Labelled photos from "data", an image-classification folder in zcsd/Multi_Classifier. The possible labels are: counter reinforcement, heel counter, heel cap, heel lining, lining, sockliner, sole, vamp.

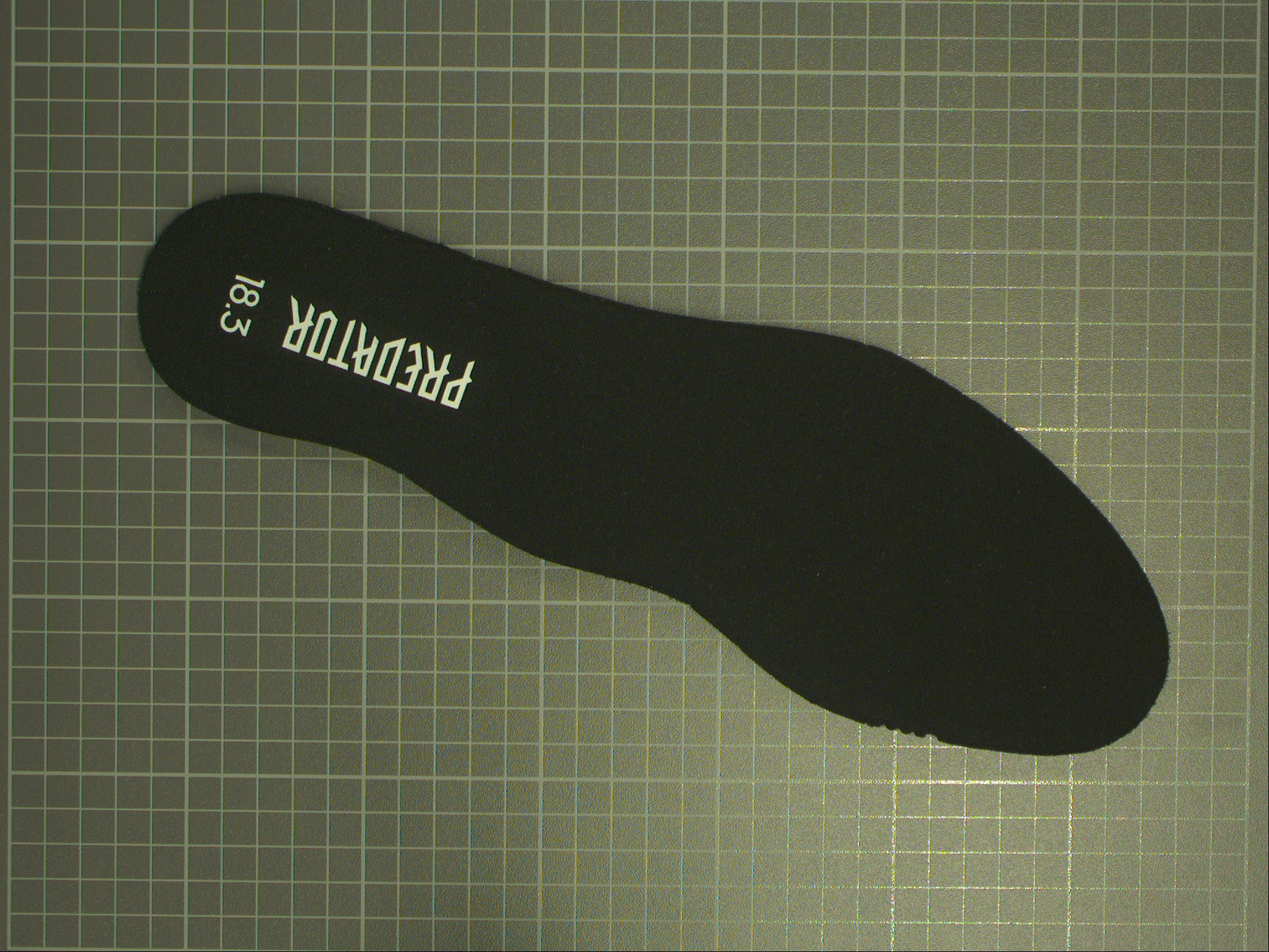
Label: sockliner

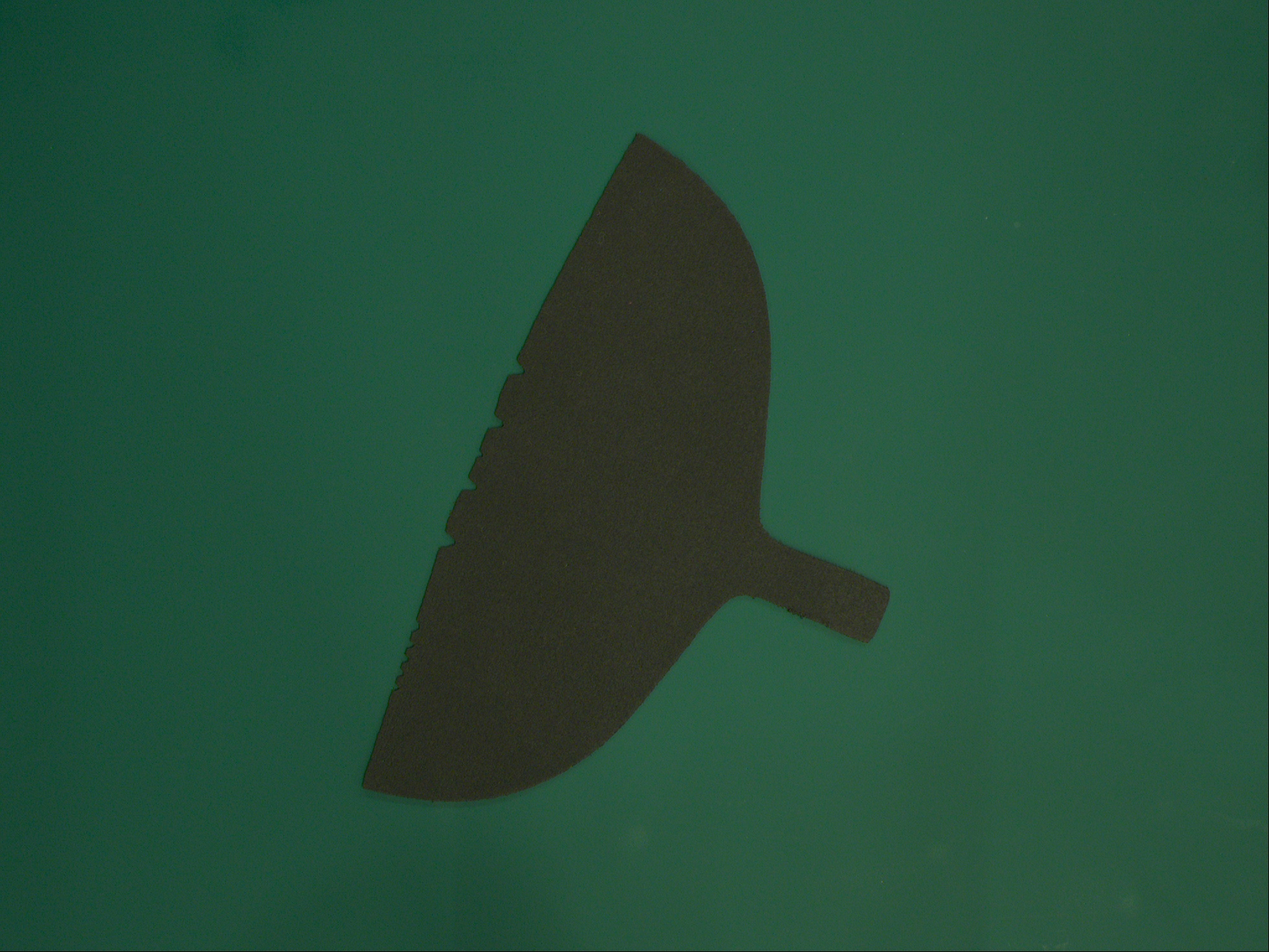
Label: counter reinforcement

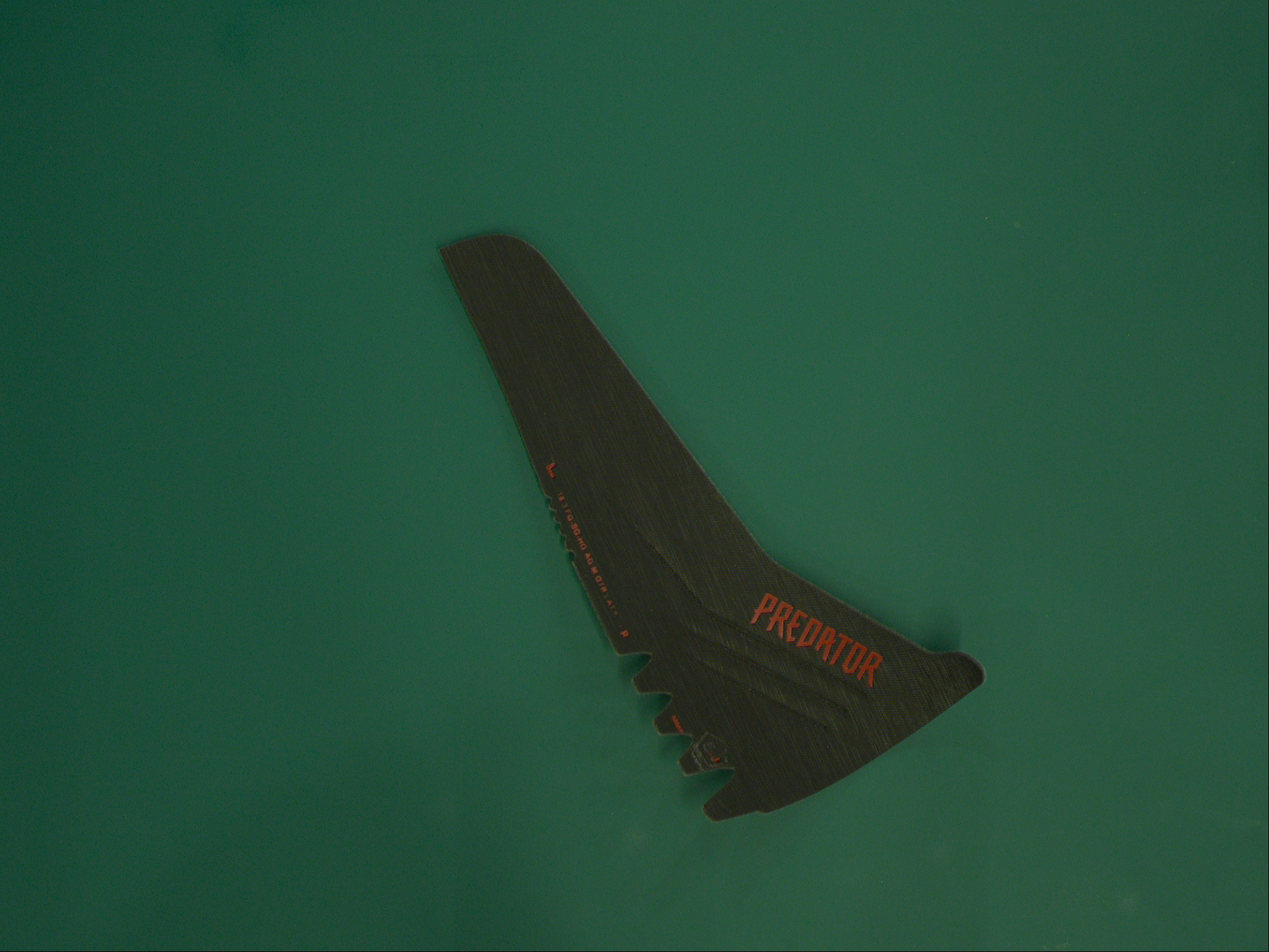
Label: heel counter

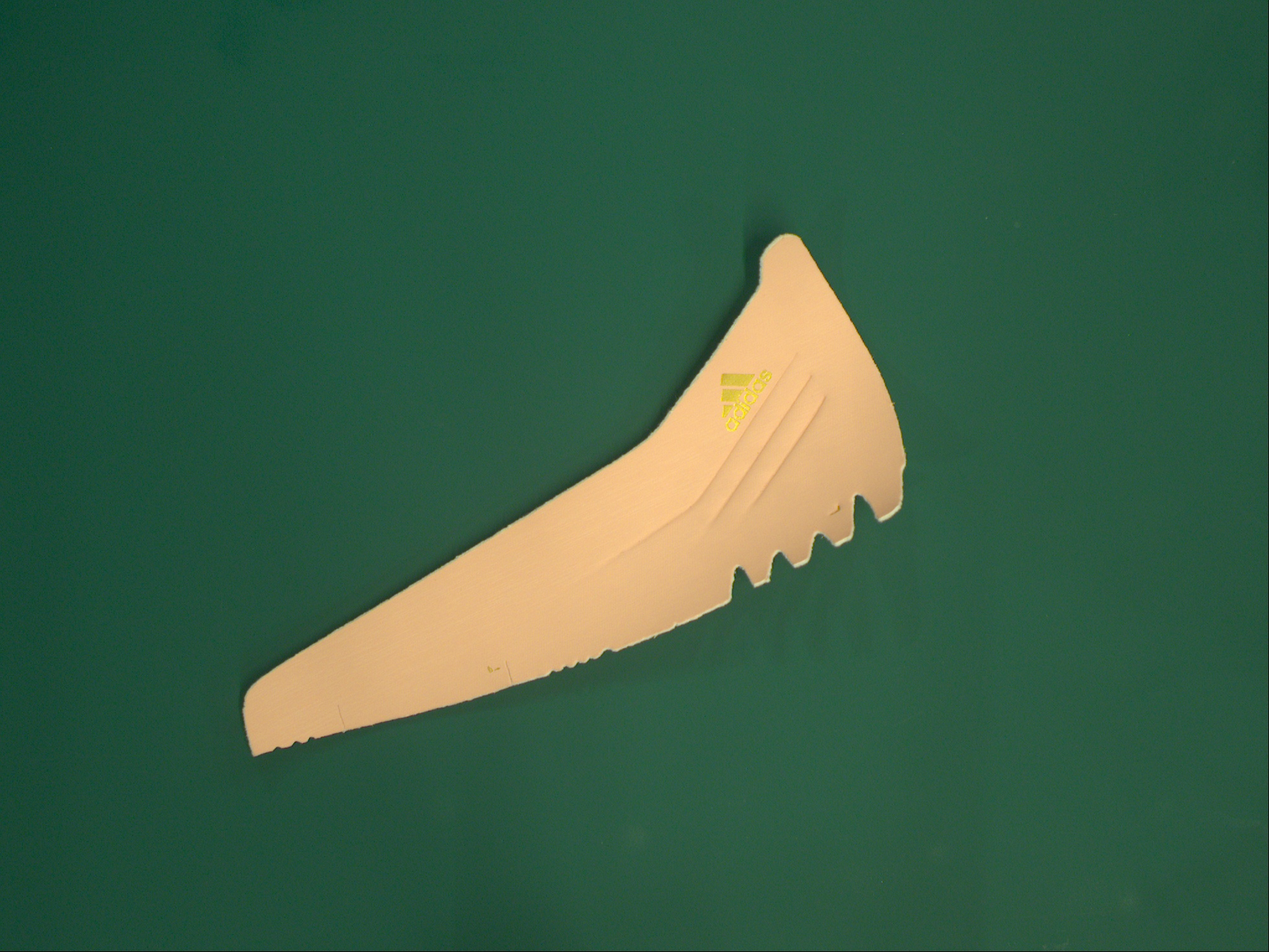
Label: heel cap

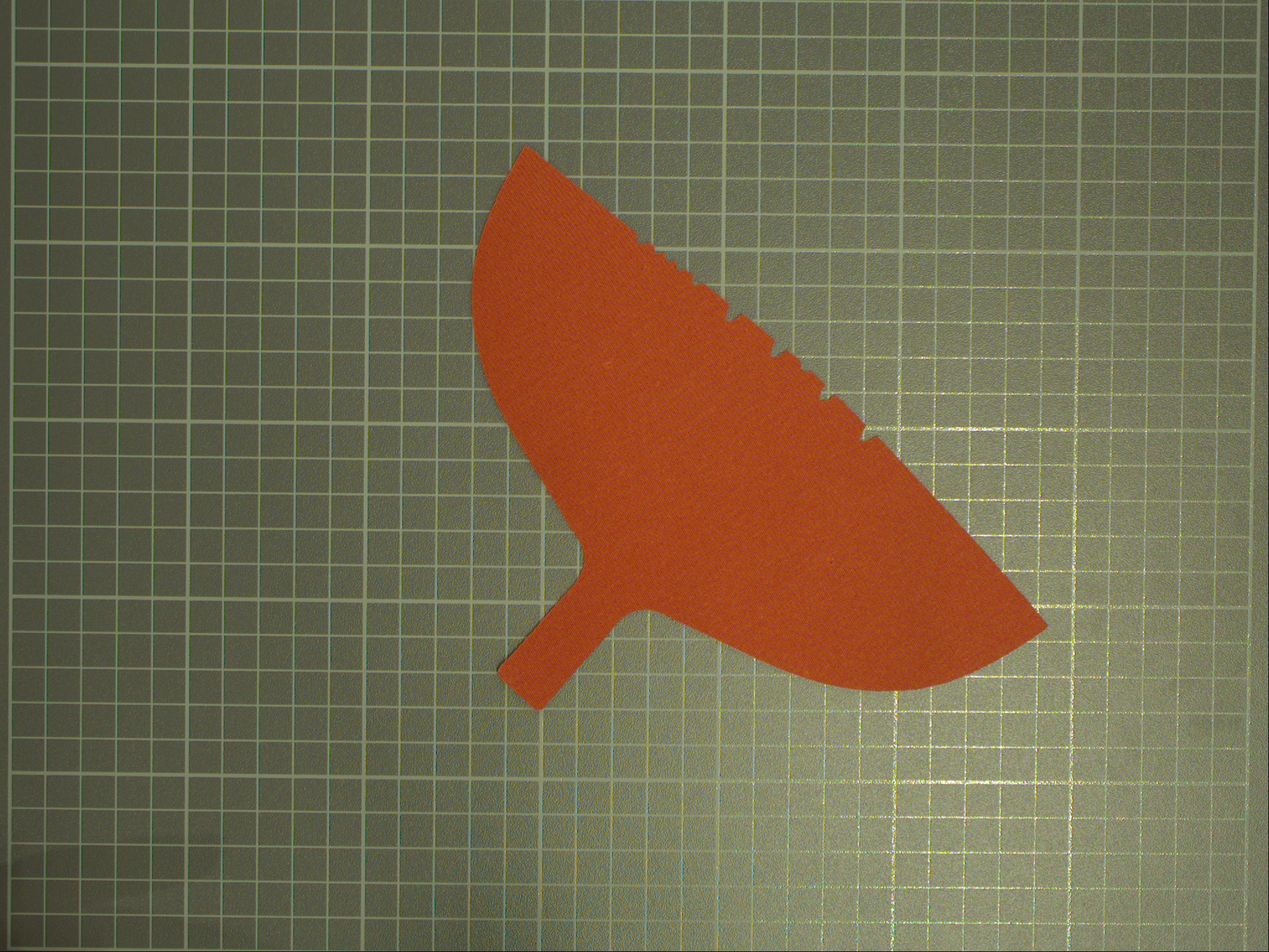
Label: heel lining

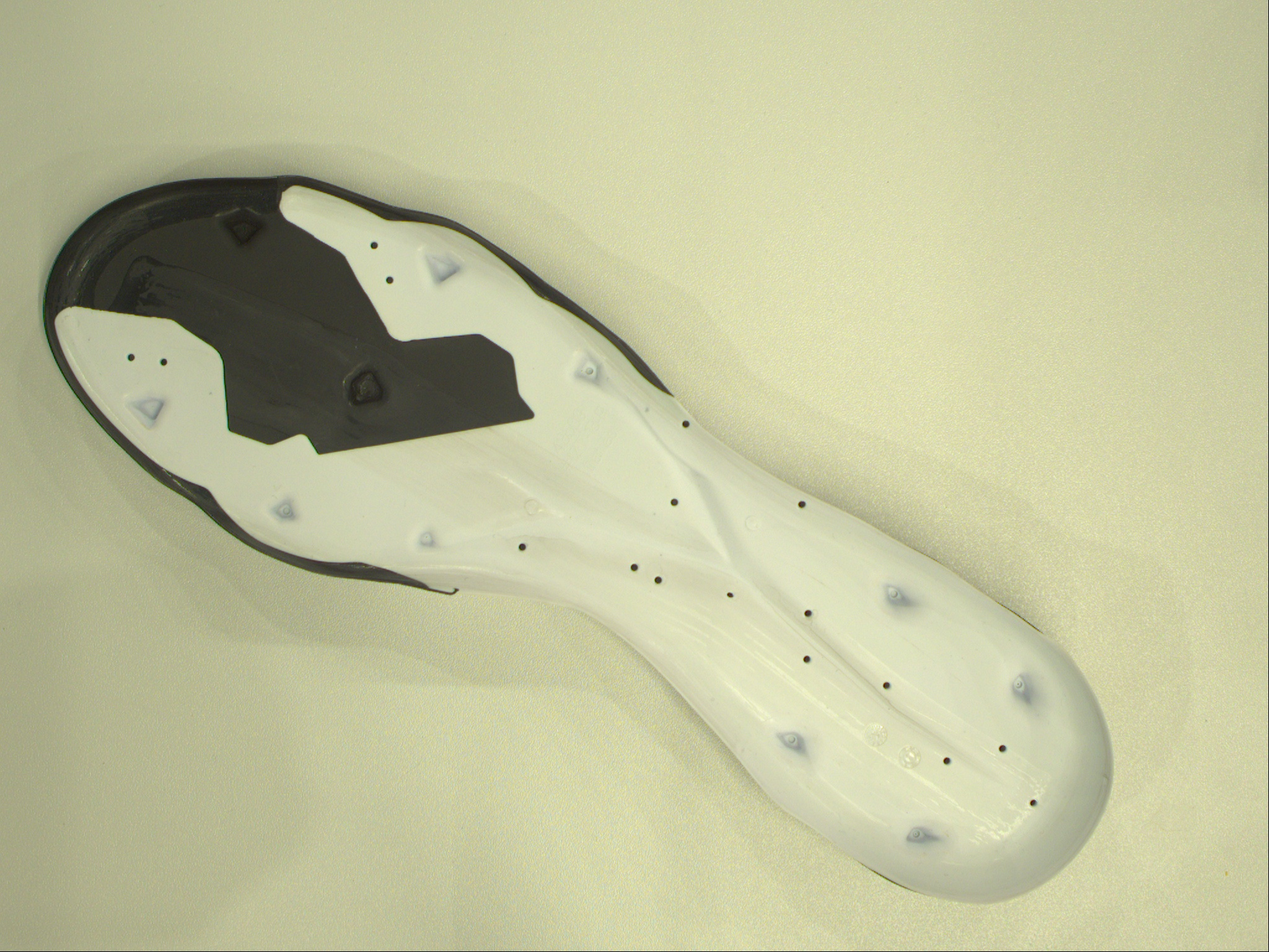
Label: sole
